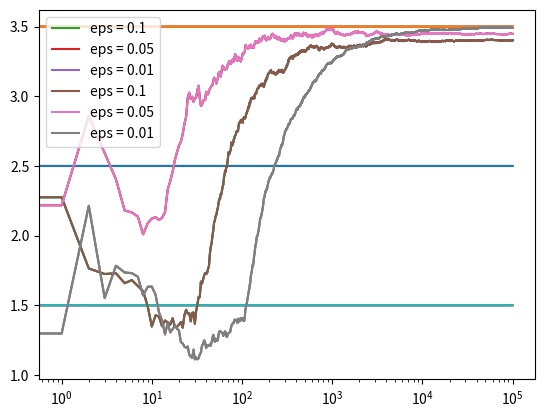

Here is the Python script that generated this plot:
import numpy as np
import matplotlib.pyplot as plt


class BanditArm:
    def __init__(self, m):
        self.m = m
        self.m_estimate = 0
        self.N = 0

    def pull(self):
        return np.random.randn() + self.m

    def update(self, x):
        self.N += 1
        self.m_estimate = (1 - 1.0 / self.N) * self.m_estimate + 1.0 / self.N * x


def run_experiment(m1, m2, m3, eps, N):
    bandits = [BanditArm(m1), BanditArm(m2), BanditArm(m3)]

    # count number of suboptimal choices
    means = np.array([m1, m2, m3])
    true_best = np.argmax(means)
    count_suboptimal = 0

    data = np.empty(N)

    for i in range(N):
        # epsilon greedy
        p = np.random.random()
        if p < eps:
            j = np.random.choice(len(bandits))
        else:
            j = np.argmax([b.m_estimate for b in bandits])

        x = bandits[j].pull()
        bandits[j].update(x)

        if j != true_best:
            count_suboptimal += 1

        # for the plot
        data[i] = x

    cumulative_average = np.cumsum(data) / (np.arange(N) + 1)

    # plot moving average ctr
    plt.plot(cumulative_average)
    plt.plot(np.ones(N) * m1)
    plt.plot(np.ones(N) * m2)
    plt.plot(np.ones(N) * m3)
    plt.xscale('log')
    plt.show()

    for b in bandits:
        print(b.m_estimate)

    print("percent suboptimal for epsilon = %s:" % eps, float(count_suboptimal) / N)

    return cumulative_average


if __name__ == '__main__':
    m1, m2, m3 = 1.5, 2.5, 3.5
    c_1 = run_experiment(m1, m2, m3, 0.1, 100000)
    c_05 = run_experiment(m1, m2, m3, 0.05, 100000)
    c_01 = run_experiment(m1, m2, m3, 0.01, 100000)

    # log scale plot
    plt.plot(c_1, label='eps = 0.1')
    plt.plot(c_05, label='eps = 0.05')
    plt.plot(c_01, label='eps = 0.01')
    plt.legend()
    plt.xscale('log')
    plt.show()

    # linear plot
    plt.plot(c_1, label='eps = 0.1')
    plt.plot(c_05, label='eps = 0.05')
    plt.plot(c_01, label='eps = 0.01')
    plt.legend()
    plt.show()